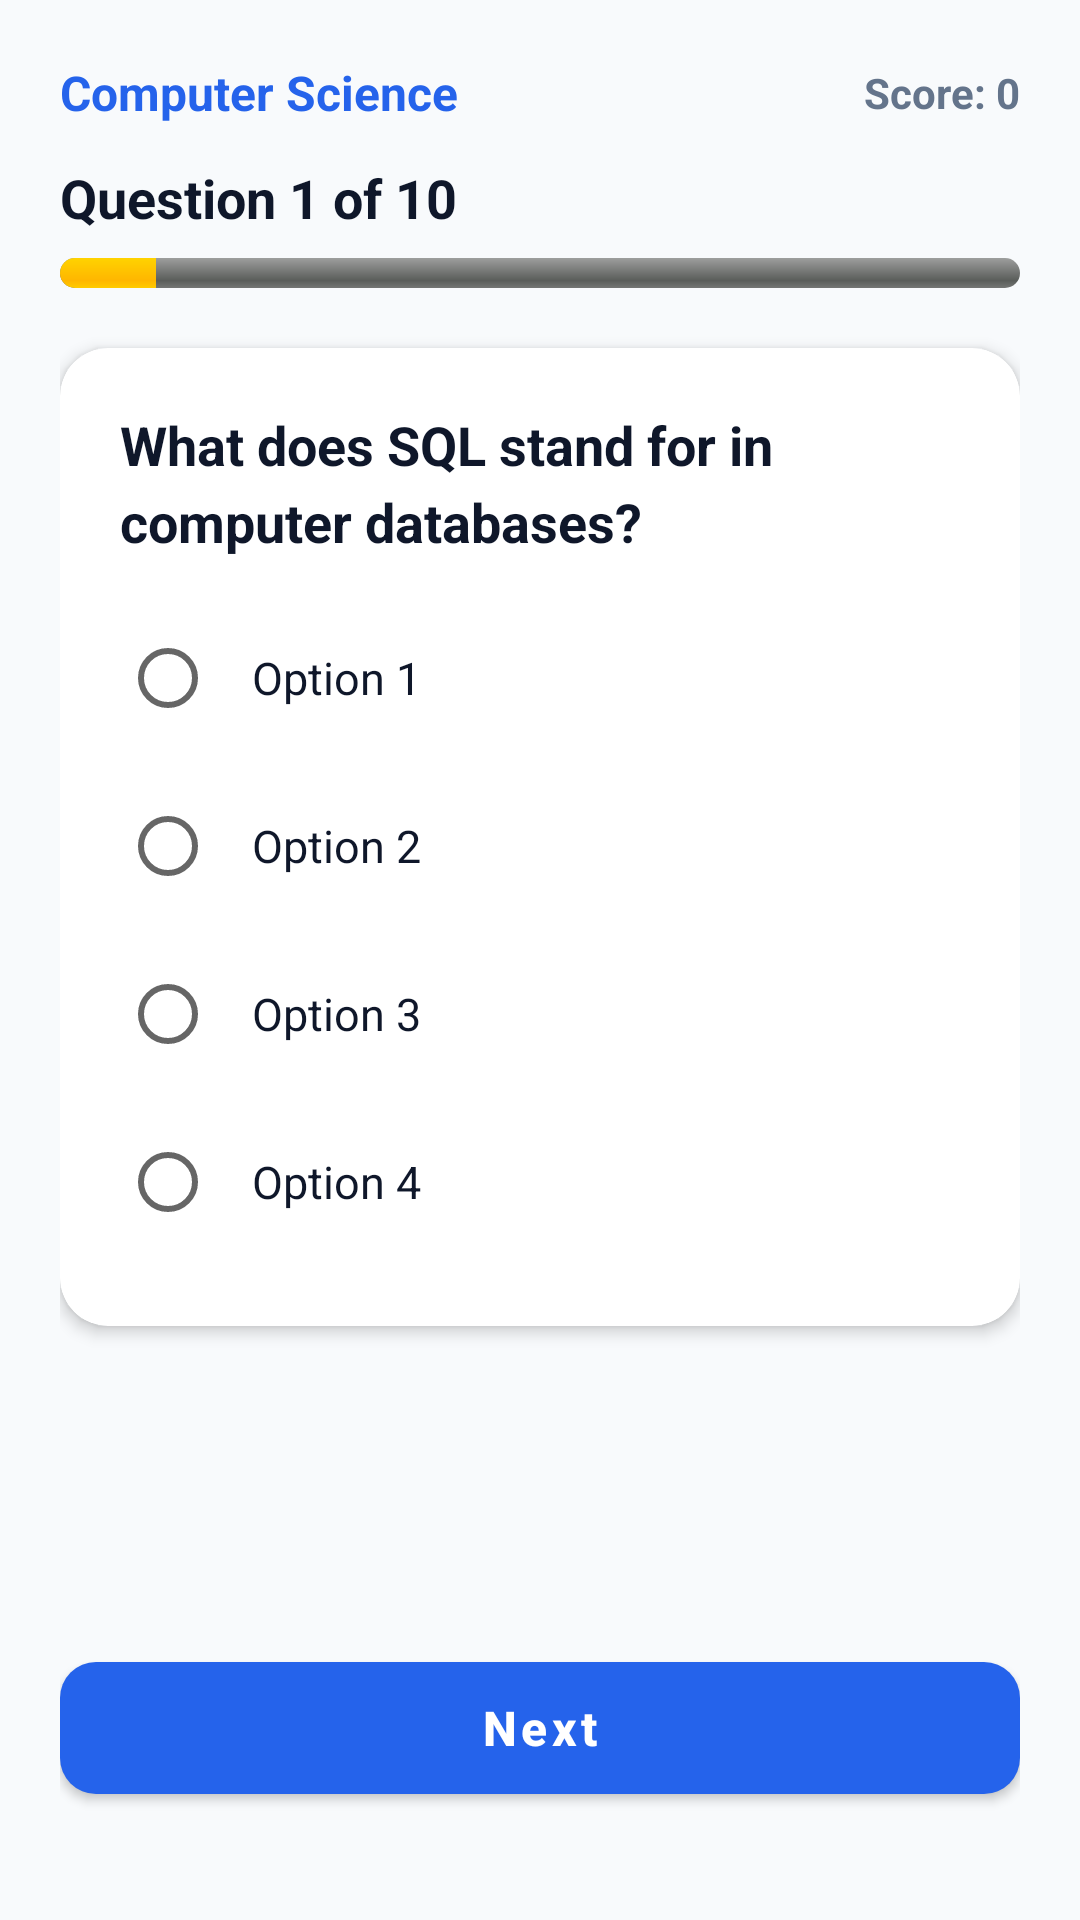

Here is an Android app screen rendered from its layout file. Give the layout XML and the strings, colors and styles it references.
<!-- AndroidManifest.xml: application theme Theme.SmartQuiz -->
<!-- res/layout/activity_quiz.xml -->
<?xml version="1.0" encoding="utf-8"?>
<ScrollView xmlns:android="http://schemas.android.com/apk/res/android"
    xmlns:app="http://schemas.android.com/apk/res-auto"
    android:layout_width="match_parent"
    android:layout_height="match_parent"
    android:background="@color/background"
    android:fillViewport="true">

    <LinearLayout
        android:layout_width="match_parent"
        android:layout_height="wrap_content"
        android:orientation="vertical"
        android:padding="20dp">

        
        <LinearLayout
            android:layout_width="match_parent"
            android:layout_height="wrap_content"
            android:gravity="center_vertical"
            android:orientation="horizontal">

            <TextView
                android:id="@+id/tvQuizCategoryTitle"
                android:layout_width="0dp"
                android:layout_height="wrap_content"
                android:layout_weight="1"
                android:text="Computer Science"
                android:textColor="@color/primary"
                android:textSize="16sp"
                android:textStyle="bold" />

            <TextView
                android:id="@+id/tvLiveScore"
                android:layout_width="wrap_content"
                android:layout_height="wrap_content"
                android:text="Score: 0"
                android:textColor="@color/text_secondary"
                android:textSize="14sp"
                android:textStyle="bold" />
        </LinearLayout>

        
        <TextView
            android:id="@+id/tvQuestionCount"
            android:layout_width="wrap_content"
            android:layout_height="wrap_content"
            android:layout_marginTop="12dp"
            android:text="Question 1 of 10"
            android:textColor="@color/text_primary"
            android:textSize="18sp"
            android:textStyle="bold" />

        
        <ProgressBar
            android:id="@+id/progressBarQuiz"
            style="?android:attr/progressBarStyleHorizontal"
            android:layout_width="match_parent"
            android:layout_height="10dp"
            android:layout_marginTop="8dp"
            android:max="10"
            android:progress="1"
            android:progressDrawable="@android:drawable/progress_horizontal" />

        
        <androidx.cardview.widget.CardView
            android:layout_width="match_parent"
            android:layout_height="wrap_content"
            android:layout_marginTop="20dp"
            app:cardBackgroundColor="@color/surface"
            app:cardCornerRadius="16dp"
            app:cardElevation="3dp">

            <LinearLayout
                android:layout_width="match_parent"
                android:layout_height="wrap_content"
                android:orientation="vertical"
                android:padding="20dp">

                <TextView
                    android:id="@+id/tvQuestionText"
                    android:layout_width="match_parent"
                    android:layout_height="wrap_content"
                    android:lineSpacingMultiplier="1.2"
                    android:text="What does SQL stand for in computer databases?"
                    android:textColor="@color/text_primary"
                    android:textSize="18sp"
                    android:textStyle="bold" />

                
                <RadioGroup
                    android:id="@+id/radioGroupOptions"
                    android:layout_width="match_parent"
                    android:layout_height="wrap_content"
                    android:layout_marginTop="16dp">

                    <RadioButton
                        android:id="@+id/rbOption1"
                        android:layout_width="match_parent"
                        android:layout_height="wrap_content"
                        android:layout_marginBottom="8dp"
                        android:padding="12dp"
                        android:text="Option 1"
                        android:textColor="@color/text_primary"
                        android:textSize="15sp" />

                    <RadioButton
                        android:id="@+id/rbOption2"
                        android:layout_width="match_parent"
                        android:layout_height="wrap_content"
                        android:layout_marginBottom="8dp"
                        android:padding="12dp"
                        android:text="Option 2"
                        android:textColor="@color/text_primary"
                        android:textSize="15sp" />

                    <RadioButton
                        android:id="@+id/rbOption3"
                        android:layout_width="match_parent"
                        android:layout_height="wrap_content"
                        android:layout_marginBottom="8dp"
                        android:padding="12dp"
                        android:text="Option 3"
                        android:textColor="@color/text_primary"
                        android:textSize="15sp" />

                    <RadioButton
                        android:id="@+id/rbOption4"
                        android:layout_width="match_parent"
                        android:layout_height="wrap_content"
                        android:layout_marginBottom="4dp"
                        android:padding="12dp"
                        android:text="Option 4"
                        android:textColor="@color/text_primary"
                        android:textSize="15sp" />
                </RadioGroup>
            </LinearLayout>
        </androidx.cardview.widget.CardView>

        
        <View
            android:layout_width="match_parent"
            android:layout_height="0dp"
            android:layout_weight="1" />

        
        <com.google.android.material.button.MaterialButton
            android:id="@+id/btnNextQuestion"
            android:layout_width="match_parent"
            android:layout_height="56dp"
            android:layout_marginTop="24dp"
            android:layout_marginBottom="16dp"
            android:text="@string/next"
            android:textAllCaps="false"
            android:textSize="16sp"
            android:textStyle="bold"
            app:cornerRadius="12dp" />

    </LinearLayout>
</ScrollView>
<!-- resources referenced by this layout -->
<resources>
  <color name="background">#F8FAFC</color>
  <color name="primary">#2563EB</color>
  <color name="surface">#FFFFFF</color>
  <color name="text_primary">#0F172A</color>
  <color name="text_secondary">#64748B</color>
  <string name="next">Next</string>
  <style name="Theme.SmartQuiz" parent="Theme.MaterialComponents.DayNight.NoActionBar">
  
          <item name="colorPrimary">@color/primary</item>
          <item name="colorPrimaryVariant">@color/primary_dark</item>
          <item name="colorOnPrimary">@color/white</item>
  
          <item name="colorSecondary">@color/accent</item>
          <item name="colorSecondaryVariant">@color/accent</item>
          <item name="colorOnSecondary">@color/white</item>
  
          <item name="android:statusBarColor">@color/primary_dark</item>
          <item name="android:navigationBarColor">@color/background</item>
          <item name="android:windowLightStatusBar">false</item>
  
          <item name="android:windowBackground">@color/background</item>
  
      </style>
  <color name="primary_dark">#1D4ED8</color>
  <color name="white">#FFFFFF</color>
  <color name="accent">#0D9488</color>
</resources>
